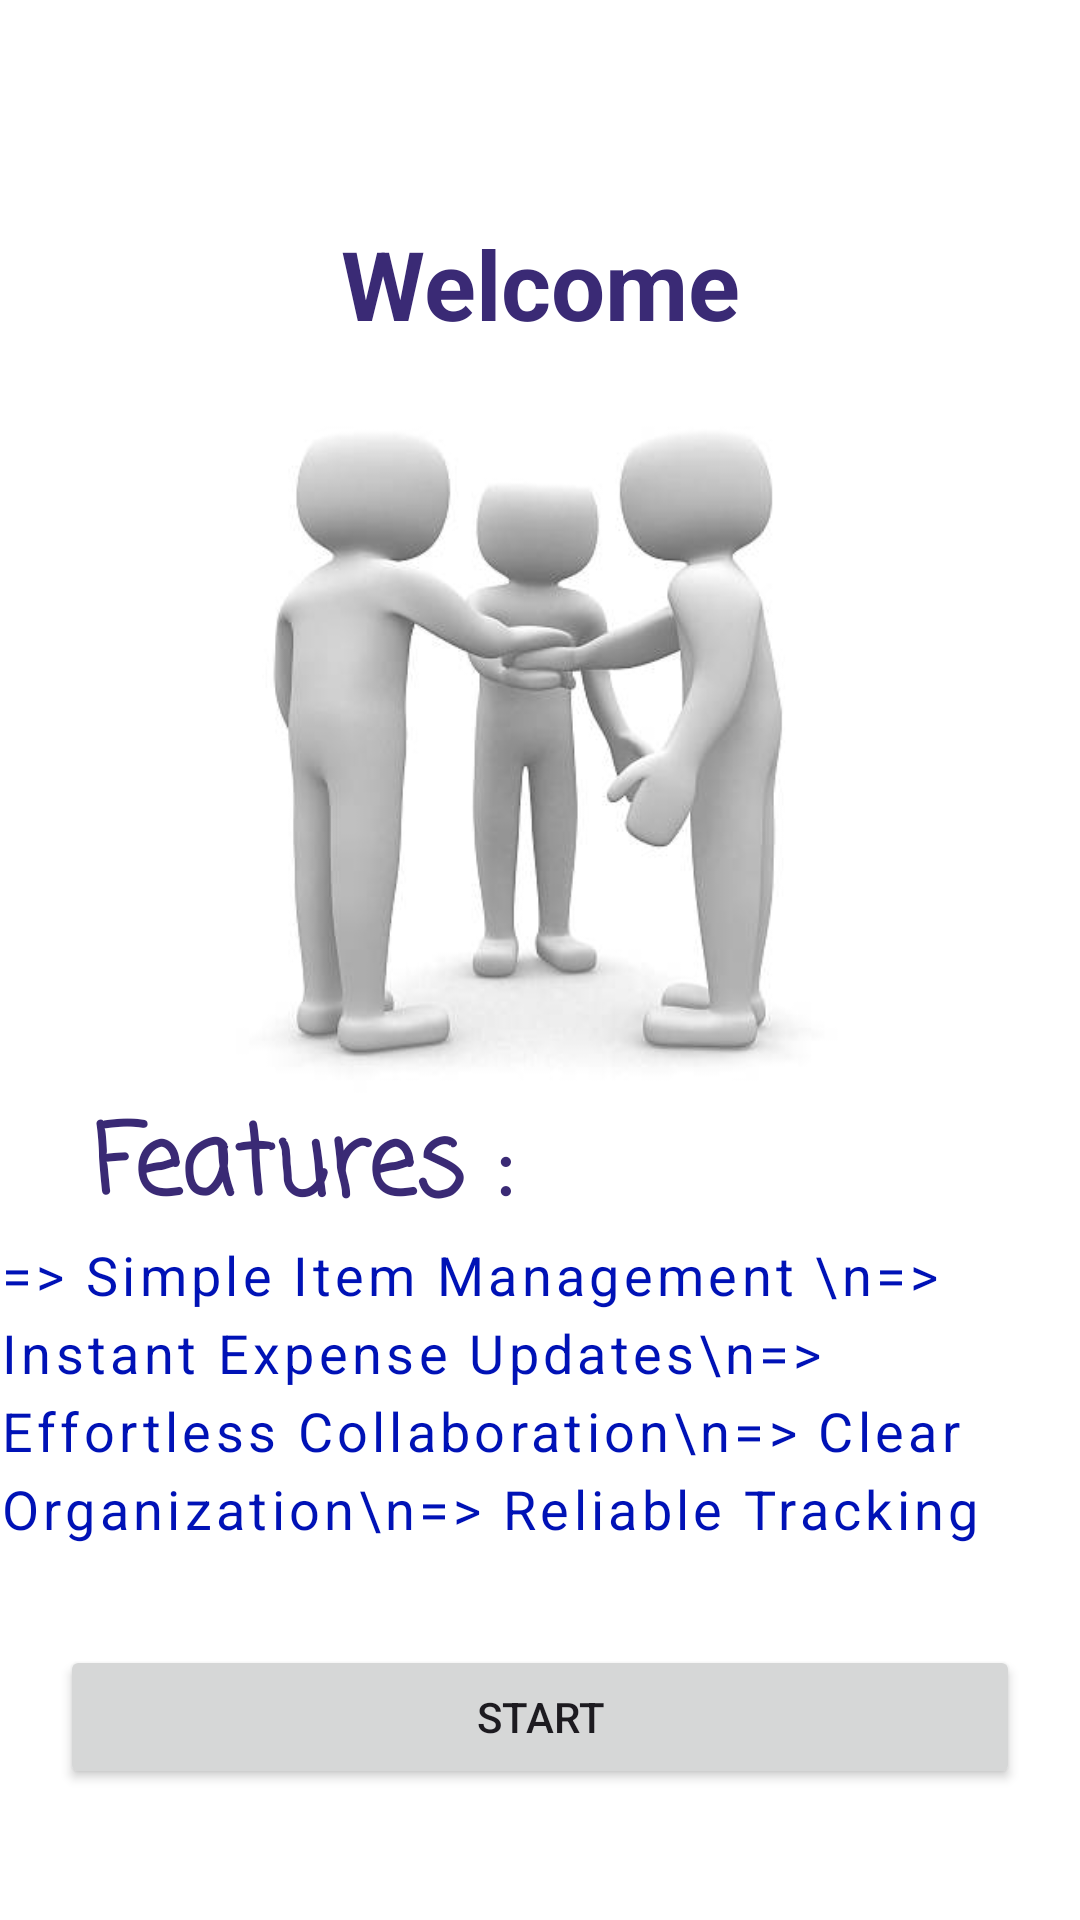

Reconstruct the res/layout file that produces this screen, plus the resources it refers to.
<!-- AndroidManifest.xml: application theme Theme.split_it -->
<!-- res/layout/formalities_activity_layout.xml -->
<?xml version="1.0" encoding="utf-8"?>
<androidx.constraintlayout.widget.ConstraintLayout xmlns:android="http://schemas.android.com/apk/res/android"
    xmlns:app="http://schemas.android.com/apk/res-auto"
    xmlns:tools="http://schemas.android.com/tools"
    android:id="@+id/main"
    android:layout_width="match_parent"
    android:layout_height="match_parent"
    android:background="@color/white"
    tools:context=".Formalities_activity">

    <TextView
        android:id="@+id/textView"
        android:layout_width="wrap_content"
        android:layout_height="wrap_content"
        android:text="Welcome"
        android:textColor="@color/violet"
        android:textSize="32sp"
        android:textStyle="bold"
        app:layout_constraintBottom_toBottomOf="parent"
        app:layout_constraintEnd_toEndOf="parent"
        app:layout_constraintStart_toStartOf="parent"
        app:layout_constraintTop_toTopOf="parent"
        app:layout_constraintVertical_bias="0.122" />


    <ImageView
        android:id="@+id/imageView2"
        android:layout_width="match_parent"

        android:layout_height="250dp"
        android:src="@drawable/equality"
        app:layout_constraintBottom_toBottomOf="parent"
        app:layout_constraintTop_toBottomOf="@+id/textView"
        app:layout_constraintVertical_bias="0.0"
        tools:layout_editor_absoluteX="0dp" />

    <TextView
        android:id="@+id/heading"
        android:layout_width="wrap_content"
        android:layout_height="wrap_content"
        android:text="Features :"
        android:textColor="@color/violet"
        android:textSize="32sp"
        android:textStyle="bold"
        android:fontFamily="casual"
        app:layout_constraintBottom_toTopOf="@+id/desc"
        app:layout_constraintEnd_toEndOf="parent"
        app:layout_constraintHorizontal_bias="0.141"
        app:layout_constraintStart_toStartOf="parent"
        app:layout_constraintTop_toBottomOf="@+id/imageView2"
        app:layout_constraintVertical_bias="0.568" />

    <TextView
        android:id="@+id/desc"
        android:layout_width="wrap_content"
        android:layout_height="wrap_content"
        android:text="=> Simple Item Management \n=> Instant Expense Updates\n=> Effortless Collaboration\n=> Clear Organization\n=> Reliable Tracking"
        android:textColor="@color/blue"
        android:textSize="18sp"
        android:lineSpacingExtra="5dp"
        android:letterSpacing="0.08"
        app:layout_constraintBottom_toBottomOf="parent"
        app:layout_constraintEnd_toEndOf="parent"
        app:layout_constraintHorizontal_bias="0.496"
        app:layout_constraintStart_toStartOf="parent"
        app:layout_constraintTop_toBottomOf="@+id/imageView2"
        app:layout_constraintVertical_bias="0.271" />

    <Button
        android:id="@+id/start"
        android:layout_width="match_parent"
        android:layout_height="wrap_content"
        app:layout_constraintBottom_toBottomOf="parent"
        app:layout_constraintTop_toBottomOf="@+id/desc"
        app:layout_constraintVertical_bias="0.358"
        android:text="Start"
        android:layout_margin="20dp"
        tools:layout_editor_absoluteX="0dp" />


</androidx.constraintlayout.widget.ConstraintLayout>
<!-- resources referenced by this layout -->
<resources>
  <color name="blue">#0012B6</color>
  <color name="violet">#3A2A75</color>
  <color name="white">#FFFFFFFF</color>
  <!-- drawable equality: jpg bitmap (drawable, 12770 bytes) -->
  <style name="Theme.split_it" parent="Base.Theme.split_it" />
  <style name="Base.Theme.split_it" parent="Theme.Material3.Light.NoActionBar">
          
          
      </style>
</resources>
